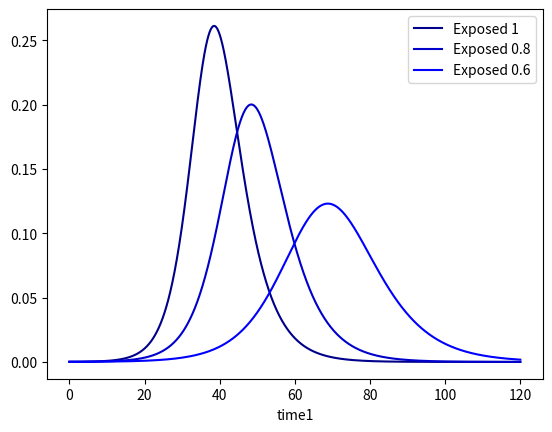
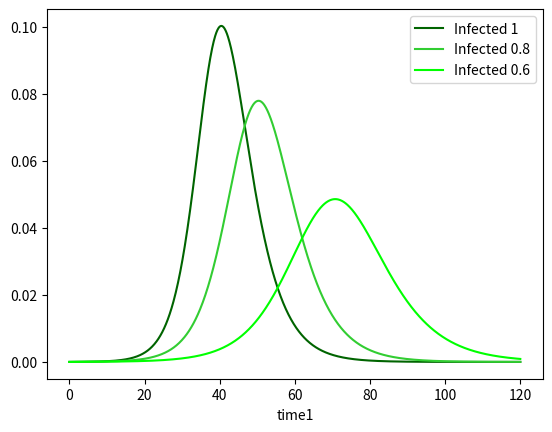

Reproduce these figures in Python, in order.
# -*- coding: utf-8 -*-
"""
Created on Thu Apr 30 18:13:31 2020

@author: Muhammad Junaid Iqbal
@Email: muhammad.junaid@studentpartner.com
"""


import numpy as np
import matplotlib.pyplot as plt
import pandas as pd

t_max = 120  #days
dt = .1   #daystime steps
t = np.linspace(0, t_max, int(t_max/dt) + 1) 
N = 10000  #default population

init_vals = 1 - 1/N, 1/N, 0, 0  

alpha = 0.2
gamma = 0.5 
beta = 1.75 

parameters = alpha, beta, gamma

def social_distance(init_vals, parameters, t, rho):
    S_0, E_0, I_0, R_0 = init_vals
    S, E, I, R = [S_0], [E_0], [I_0], [R_0]
    alpha, beta, gamma = parameters
    dt = t[1] - t[0]
    for k in t[1:]:
        next_S = S[-1] - (rho*beta*S[-1]*I[-1])*dt
        next_E = E[-1] + (rho*beta*S[-1]*I[-1] - alpha*E[-1])*dt
        next_I = I[-1] + (alpha*E[-1] - gamma*I[-1])*dt
        next_R = R[-1] + (gamma*I[-1])*dt
        S.append(next_S)
        E.append(next_E)
        I.append(next_I)
        R.append(next_R)
    return S, E, I, R, t



df = pd.DataFrame() 
for rho in (1, 0.8, 0.6):
    print(rho)
    S, E, I, R, t = social_distance(init_vals, parameters, t, rho)
    df['time'+str(rho)] = t
    df['Susceptible '+str(rho)] = S
    df['Exposed '+str(rho)] = E
    df['Infected '+str(rho)] = I
    df['Recovered '+str(rho)] = R
 
print(df.head())


df.plot('time1', y=['Exposed 1', 'Exposed 0.8', 'Exposed 0.6'], 
    color=['darkblue', 'mediumblue', 'blue'])
plt.show()

df.plot('time1', y=['Infected 1','Infected 0.8', 'Infected 0.6'], 
    color=['darkgreen', 'limegreen', 'lime'])
plt.show()



    

